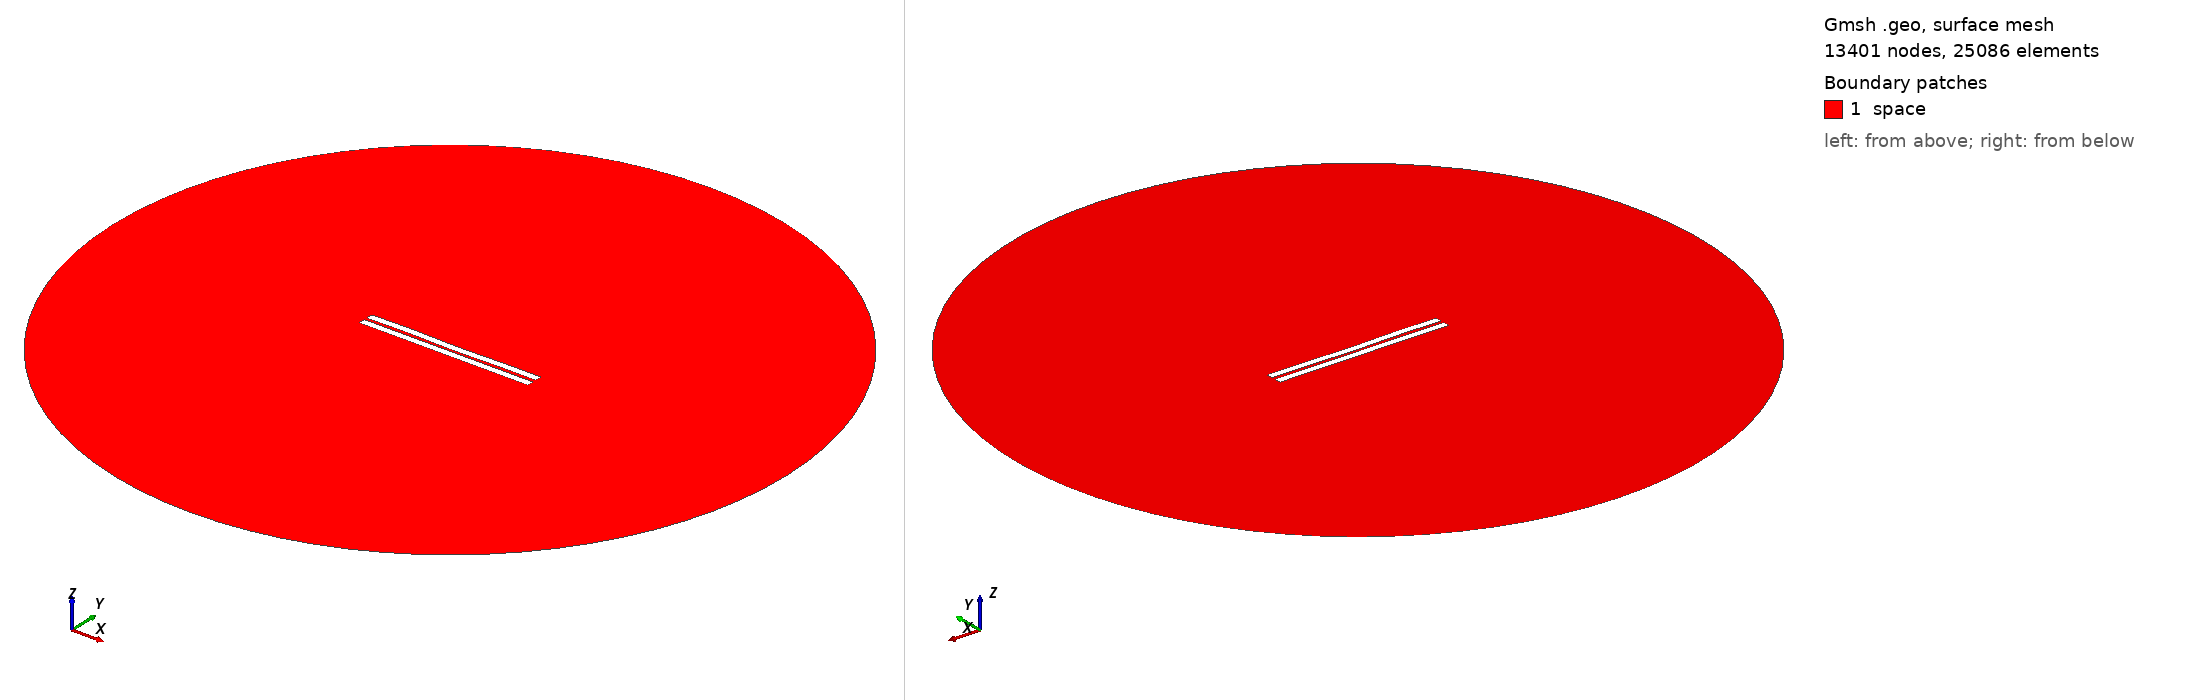

Gmsh geometry script, surface-meshed: 13401 nodes, 25086 surface elements. Boundary patches (legend numbers): 1 space. Left view from above one corner, right view from below the opposite corner. Legend entries are the model's physical surfaces. The drawing asked Gmsh for element sizes between 1% and 20% of the model's largest extent; the script's own settings can give other sizes.

=== 1045.geo (drawn) ===
//---------------------------------------
// Geometry kernel
//---------------------------------------

SetFactory("OpenCASCADE");



//---------------------------------------
// Parameters of the geometry
//---------------------------------------

// Overetch of the upper plate
overetch = 0.0;

// Distance between the plates
distance = 1.75;

// Discretization over the x axis (for the deformation)
nx = 50; 

// Length of the plate
L = 100 - overetch; 

// Number of modes
n = 4; 

// 1st mode coefficient
coeff(1) = 0.07499999999999998;
beta(1) = 0.596864 * 3.1415926535 / L;

// 2nd mode coefficient
coeff(2) = -0.075;
beta(2) = 1.49418 * 3.1415926535 / L;

// 3rd mode coefficient
coeff(3) = 0.07499999999999998;
beta(3) = 2.50025 * 3.1415926535 / L;

// 4th mode coefficient
coeff(4) = 0.15;
beta(4) = 3.49999 * 3.1415926535 / L;



//---------------------------------------
// Upper plate (deformed rectangle)
//---------------------------------------

// Coordiantes of the upper plate
xmin = -50;
xmax = 50 - overetch;

// Height of the upper plate
yheight = 4 - 2 * overetch;

// Indexes of the points
UpperID[] = {};
LowerID[] = {};
LeftID[] = {};
RightID[] = {};

// Point index
p = 1;

// Horizontal edges
For i In {1:nx}
    x = xmin + (i-1)*(xmax - xmin)/(nx-1);

    y_bottom = distance / 2 + overetch;
    For j In {1:n}
        C = (Cosh(beta(j)*L) + Cos(beta(j)*L)) / (Sinh(beta(j)*L) + Sin(beta(j)*L));
        y_bottom  = y_bottom + coeff(j) * (Cosh(beta(j)*(x+50)) - Cos(beta(j)*(x+50)) - C * (Sinh(beta(j)*(x+50)) - Sin(beta(j)*(x+50))));
    EndFor

    y_top = y_bottom + yheight;

    Point(p) = {x, y_top, 0, 1.0};
    UpperID[i] = p;
    p = p + 1;

    Point(p) = {x, y_bottom, 0, 1.0};
    LowerID[i] = p;
    p = p + 1;
EndFor

// Create point lists
UpperPts[] = {}; LowerPts[] = {};
For i In {1:nx}
  UpperPts[] += {UpperID[i]};
  LowerPts[] += {LowerID[i]};
EndFor

// Build splines
Spline(1) = {UpperPts[]};
Spline(2) = {LowerPts[]};
Line(3) = {LowerPts[nx-1], UpperPts[nx-1]};
Line(4) = {LowerPts[0], UpperPts[0]};

// Build the plane surface
Curve Loop(1) = {2, 3, -1, -4};
Plane Surface(1) = {1};



//---------------------------------------
// Lower plate (rectangle)
//---------------------------------------

// Vertices
Point(1001) = {-50, -1, 0, 1.0};
Point(1002) = { 50, -1, 0, 1.0};
Point(1003) = { 50,  -5, 0, 1.0};
Point(1004) = {-50,  -5, 0, 1.0};

// Edges
Line(5) = {1001, 1002};
Line(6) = {1002, 1003};
Line(7) = {1003, 1004};
Line(8) = {1004, 1001};

// Plane surface
Line Loop(2) = {5, 6, 7, 8};
Plane Surface(2) = {2}; 



//---------------------------------------
// Outer (fictious) boundary
//---------------------------------------

// Points
Point(1005) = {0, 0, 0};       // Center
Point(1006) = {200, 0, 0};     // Start point
Point(1007) = {0, 200, 0};     // 90 degrees
Point(1008) = {-200, 0, 0};    // 180 degrees
Point(1009) = {0, -200, 0};    // 270 degrees

// Circle arcs (each needs start, center, end)
Circle(9) = {1006, 1005, 1007};
Circle(10) = {1007, 1005, 1008};
Circle(11) = {1008, 1005, 1009};
Circle(12) = {1009, 1005, 1006};

// Plane surface for the entire domain
Curve Loop(3) = {9, 10, 11, 12};
Surface(3) = {3};

// Subtract the plates from the whole domain to obtain the actual domain where we want to solve the equations
BooleanDifference{ Surface{3}; Delete; }{ Surface{1}; Surface{2}; Delete; }




//---------------------------------------
// Transfinite Lines/Curves
//---------------------------------------

// Set the number of points on the boundaries
r = 7;

// Plates
Transfinite Curve {1, 2} = 50*r Using Progression 1;
Transfinite Curve {3, 4} = 2*r Using Progression 1;
Transfinite Line {5, 7} = 50*r Using Progression 1;
Transfinite Line {6, 8} = 2*r Using Progression 1;

// Outer boundary
Transfinite Line {9, 10, 11, 12} = 20 Using Progression 1;



//---------------------------------------
// Physical groups
//---------------------------------------                

// Physical curves (boundaries)
Physical Line("force_segment", 10) = {2};
Physical Line("upper_plate", 11) = {1, 3, 4};
Physical Line("lower_plate", 12) = {5, 6, 7, 8};
Physical Line("boundary", 20) = {9, 10, 11, 12};

// Physical Surfaces
Physical Surface("space", 30) = {3};



//---------------------------------------
// 6. Generate the Mesh
//---------------------------------------

// 2D mesh generation
Mesh 2;
